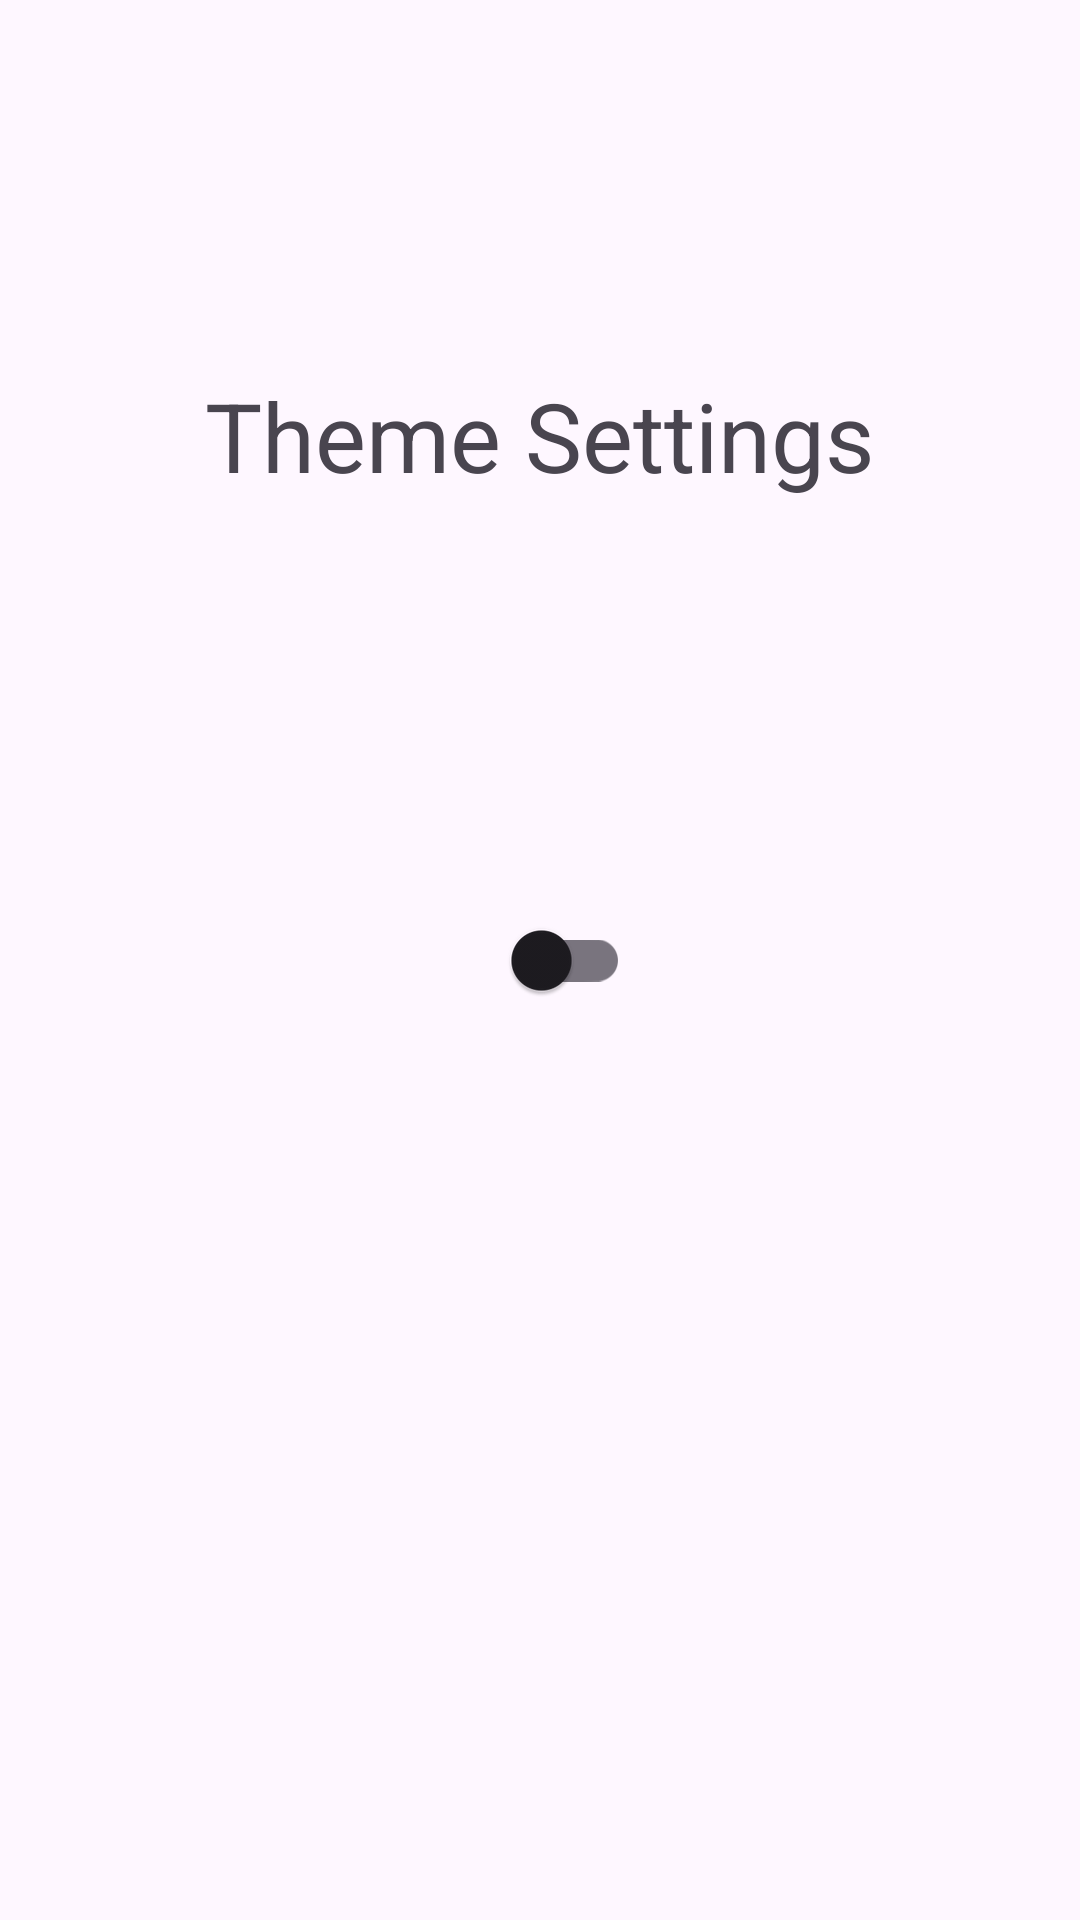

Produce the Android XML layout that renders to this screen, including the resource entries it uses.
<!-- AndroidManifest.xml: application theme Theme.SS1GithubUser -->
<!-- res/layout/activity_settings.xml -->
<?xml version="1.0" encoding="utf-8"?>
<androidx.constraintlayout.widget.ConstraintLayout
    xmlns:android="http://schemas.android.com/apk/res/android"
    xmlns:app="http://schemas.android.com/apk/res-auto"
    xmlns:tools="http://schemas.android.com/tools"
    android:layout_width="match_parent"
    android:layout_height="match_parent"
    tools:context=".ui.activity.SettingsActivity">

    <com.google.android.material.switchmaterial.SwitchMaterial
        android:id="@+id/switch_theme"
        android:layout_width="wrap_content"
        android:layout_height="wrap_content"
        android:minWidth="60dp"
        android:minHeight="60dp"
        app:layout_constraintBottom_toBottomOf="parent"
        app:layout_constraintEnd_toEndOf="@+id/imageView2"
        app:layout_constraintEnd_toStartOf="@+id/imageView2"
        app:layout_constraintStart_toEndOf="@+id/imageView"
        app:layout_constraintTop_toTopOf="parent" />

    <ImageView
        android:id="@+id/imageView"
        android:layout_width="wrap_content"
        android:layout_height="wrap_content"
        android:minWidth="50dp"
        android:minHeight="50dp"
        app:layout_constraintBottom_toBottomOf="parent"
        app:layout_constraintEnd_toStartOf="@+id/switch_theme"
        app:layout_constraintHorizontal_bias="0.5"
        app:layout_constraintStart_toStartOf="parent"
        app:layout_constraintTop_toTopOf="parent"
        app:srcCompat="@drawable/baseline_wb_sunny_black"
        tools:ignore="ContentDescription" />

    <ImageView
        android:id="@+id/imageView2"
        android:layout_width="wrap_content"
        android:layout_height="wrap_content"
        android:minWidth="50dp"
        android:minHeight="50dp"
        app:layout_constraintBottom_toBottomOf="parent"
        app:layout_constraintEnd_toEndOf="parent"
        app:layout_constraintStart_toEndOf="@+id/switch_theme"
        app:layout_constraintTop_toTopOf="parent"
        app:srcCompat="@drawable/baseline_dark_mode_black"
        tools:ignore="ContentDescription" />

    <TextView
        android:layout_width="match_parent"
        android:layout_height="wrap_content"
        android:text="@string/theme_setting"
        android:textAlignment="center"
        android:textSize="32sp"
        app:layout_constraintBottom_toTopOf="@+id/switch_theme"
        app:layout_constraintTop_toTopOf="parent" />

</androidx.constraintlayout.widget.ConstraintLayout>
<!-- resources referenced by this layout -->
<resources>
  <string name="theme_setting">Theme Settings</string>
  <style name="Theme.SS1GithubUser" parent="Base.Theme.SS1GithubUser" />
  <style name="Base.Theme.SS1GithubUser" parent="Theme.Material3.DayNight.NoActionBar">
      
          
    </style>
</resources>
